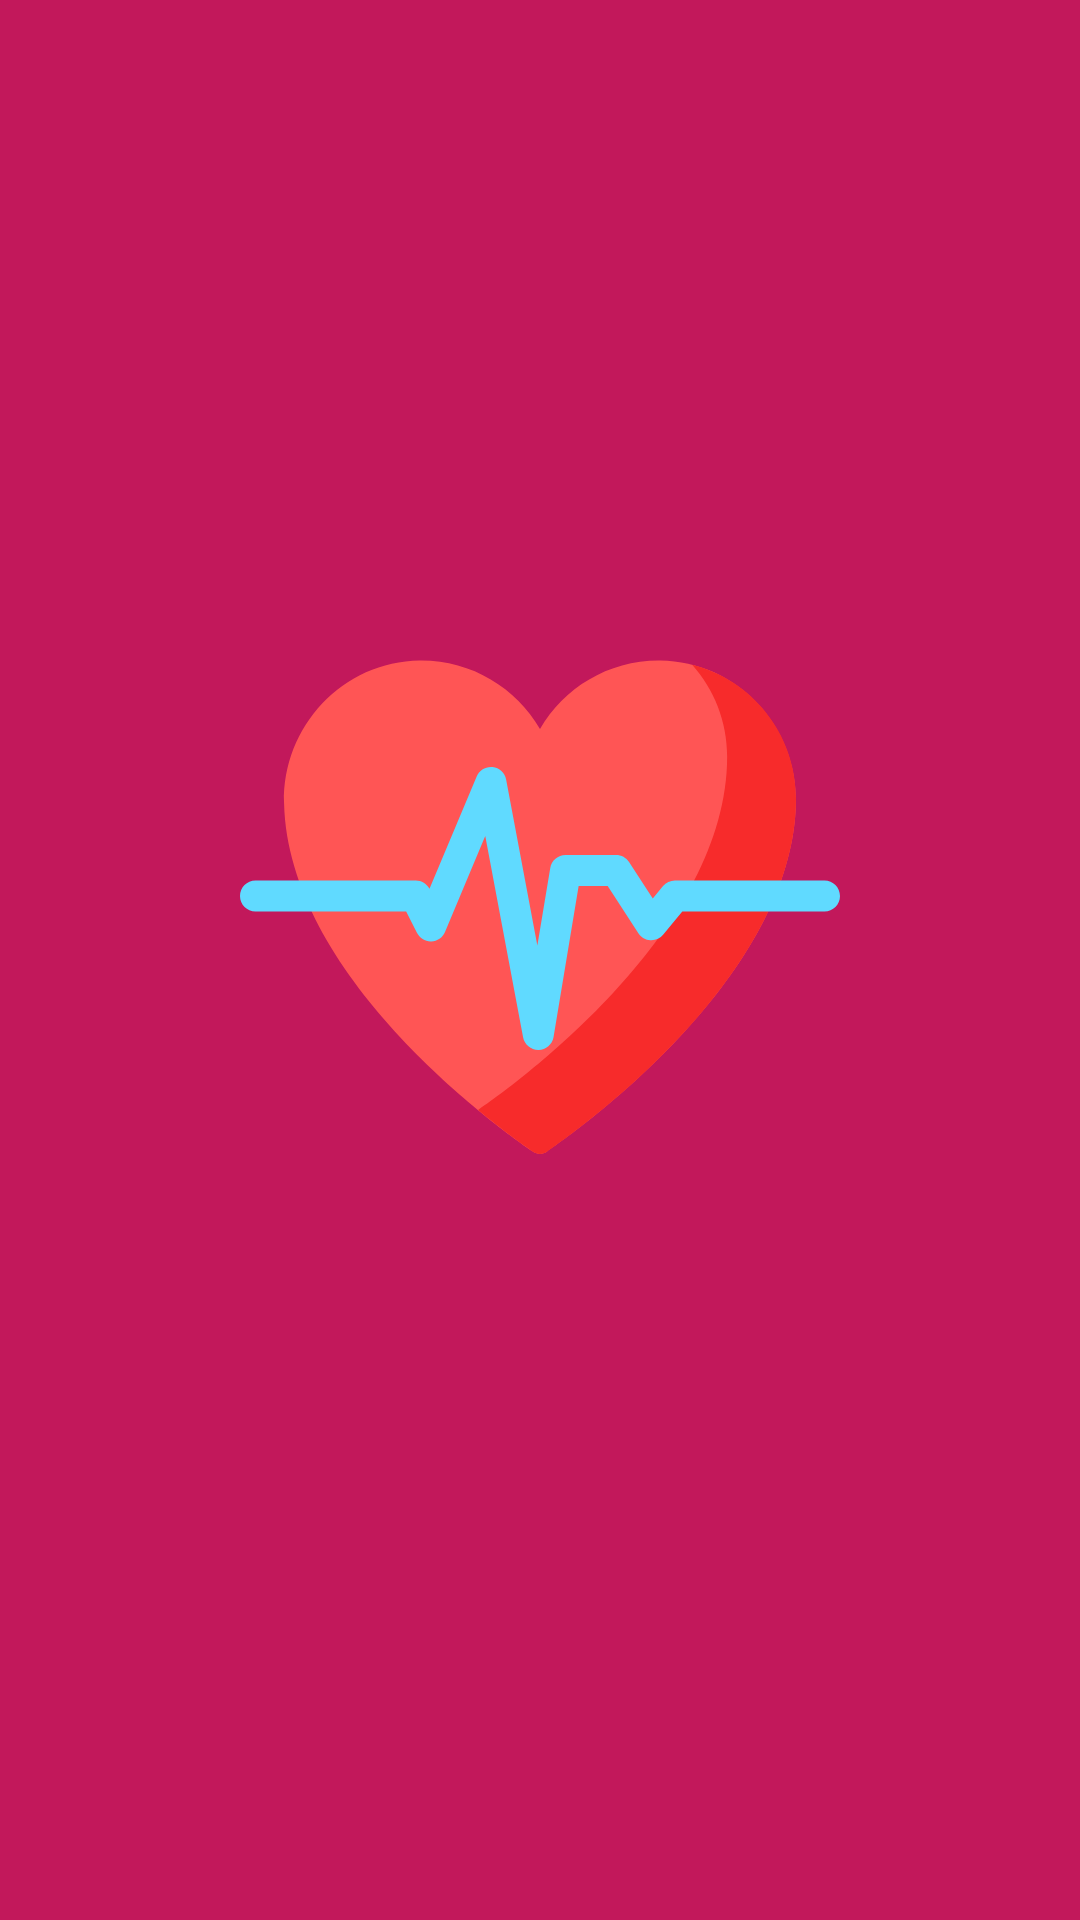

Write the Android layout XML for this screen, with the resource values it uses.
<!-- AndroidManifest.xml: application theme AppTheme -->
<!-- res/layout/act_splash.xml -->
<?xml version="1.0" encoding="utf-8"?>
<LinearLayout
    xmlns:android="http://schemas.android.com/apk/res/android"
    xmlns:app="http://schemas.android.com/apk/res-auto"
    android:layout_width="match_parent"
    android:layout_height="match_parent"
    android:orientation="vertical"
    android:background="#C2185B">

    <LinearLayout
        android:layout_width="match_parent"
        android:layout_height="0dp"
        android:layout_weight="1"
        android:gravity="center"
        android:orientation="vertical">

        <ImageView
            android:id="@+id/imageView"
            android:layout_width="wrap_content"
            android:layout_height="wrap_content"
            android:layout_weight="1"
            android:scaleType="fitCenter"
            app:srcCompat="@drawable/vector_heart" />

    </LinearLayout>

</LinearLayout>
<!-- resources referenced by this layout -->
<resources>
  <!-- drawable vector_heart: vector/xml drawable (drawable, 2450 chars, omitted) -->
  <style name="AppTheme" parent="Base.Theme.AppCompat.Light">
          <item name="colorPrimary">@color/colorPrimary</item>
          <item name="colorPrimaryDark">@color/colorPrimary</item>
          <item name="colorAccent">@color/colorPrimaryDark</item>
          <item name="windowActionBar">false</item>
          <item name="windowNoTitle">true</item>
      </style>
  <color name="colorPrimary">#C2185B</color>
  <color name="colorPrimaryDark">#E91E63</color>
</resources>
